Labelled photos from "EURUSD_splitted_w5_s2", an image-classification folder in GouBuliya/taishang-CNN. The possible labels are: downtrend, uptrend.

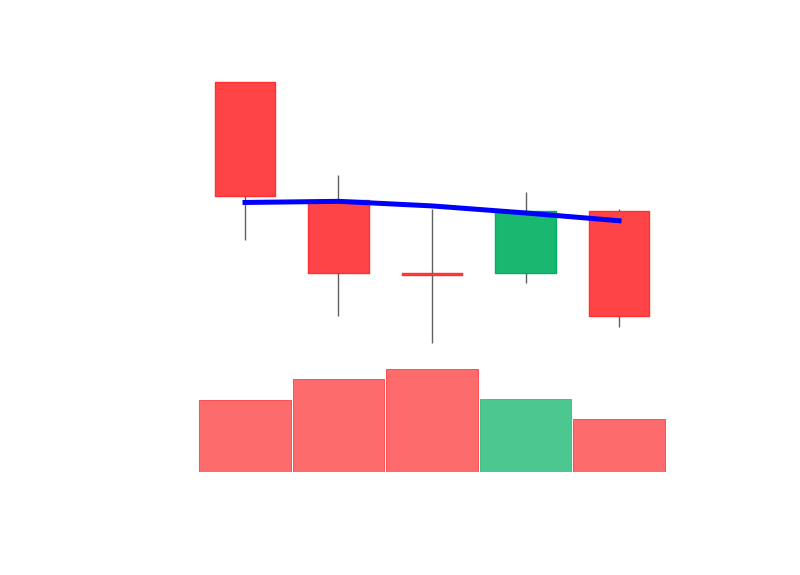
Label: downtrend

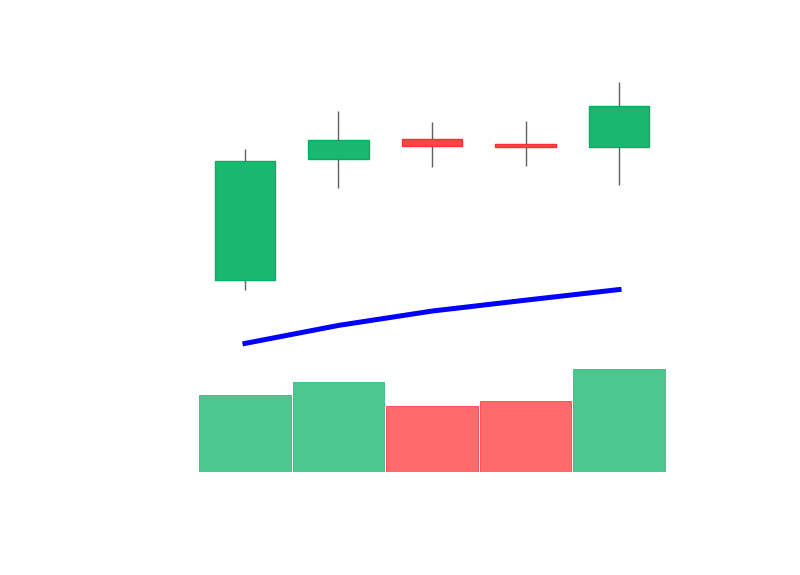
Label: uptrend

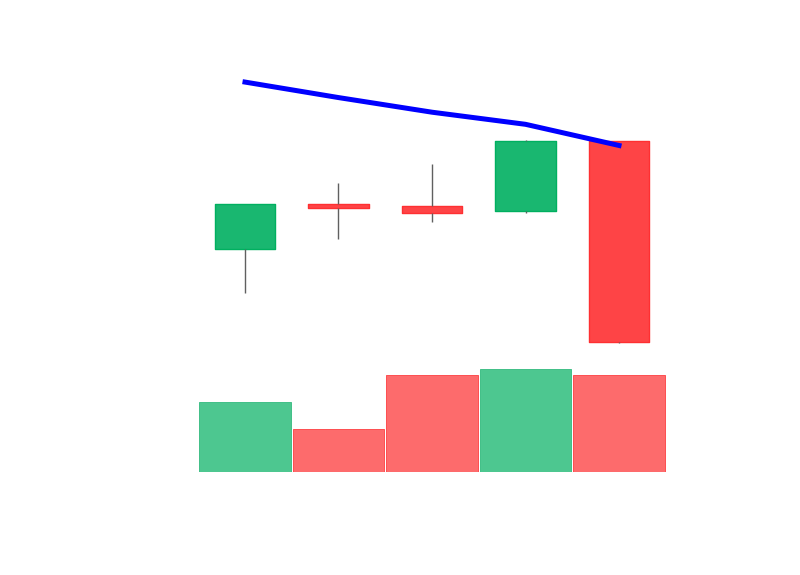
Label: downtrend

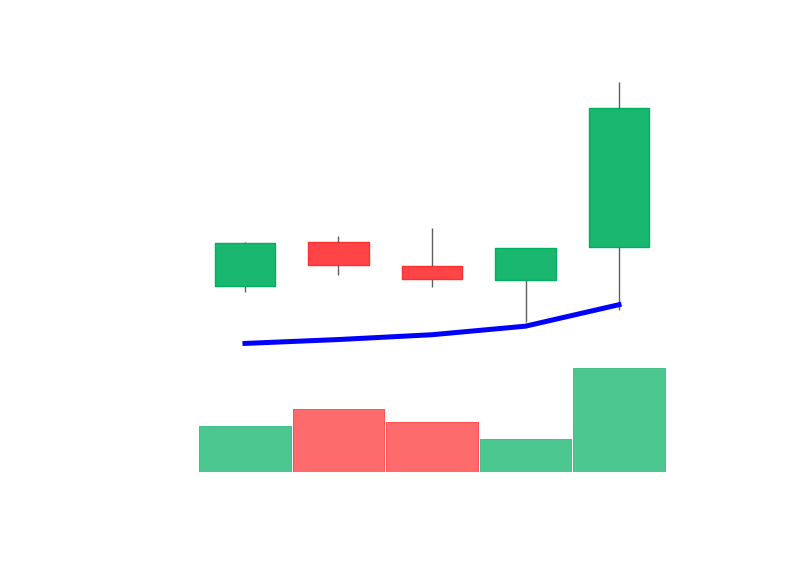
Label: uptrend

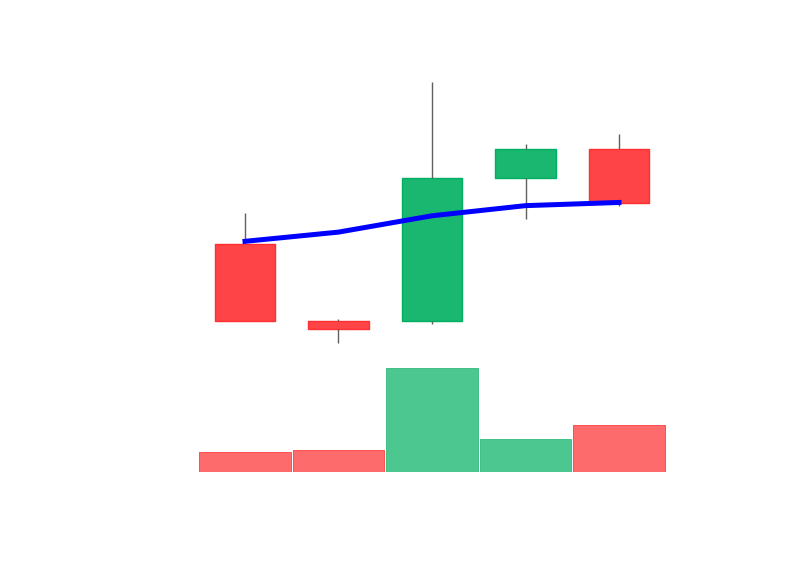
Label: downtrend

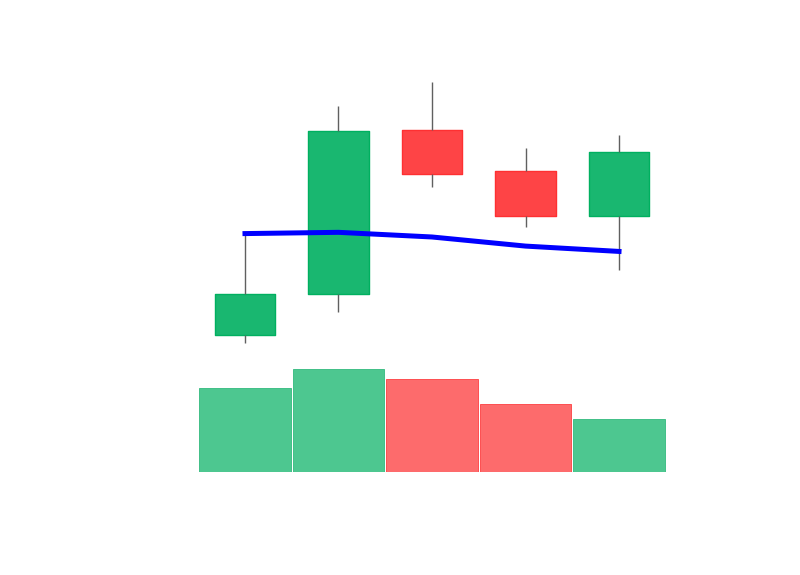
Label: uptrend
